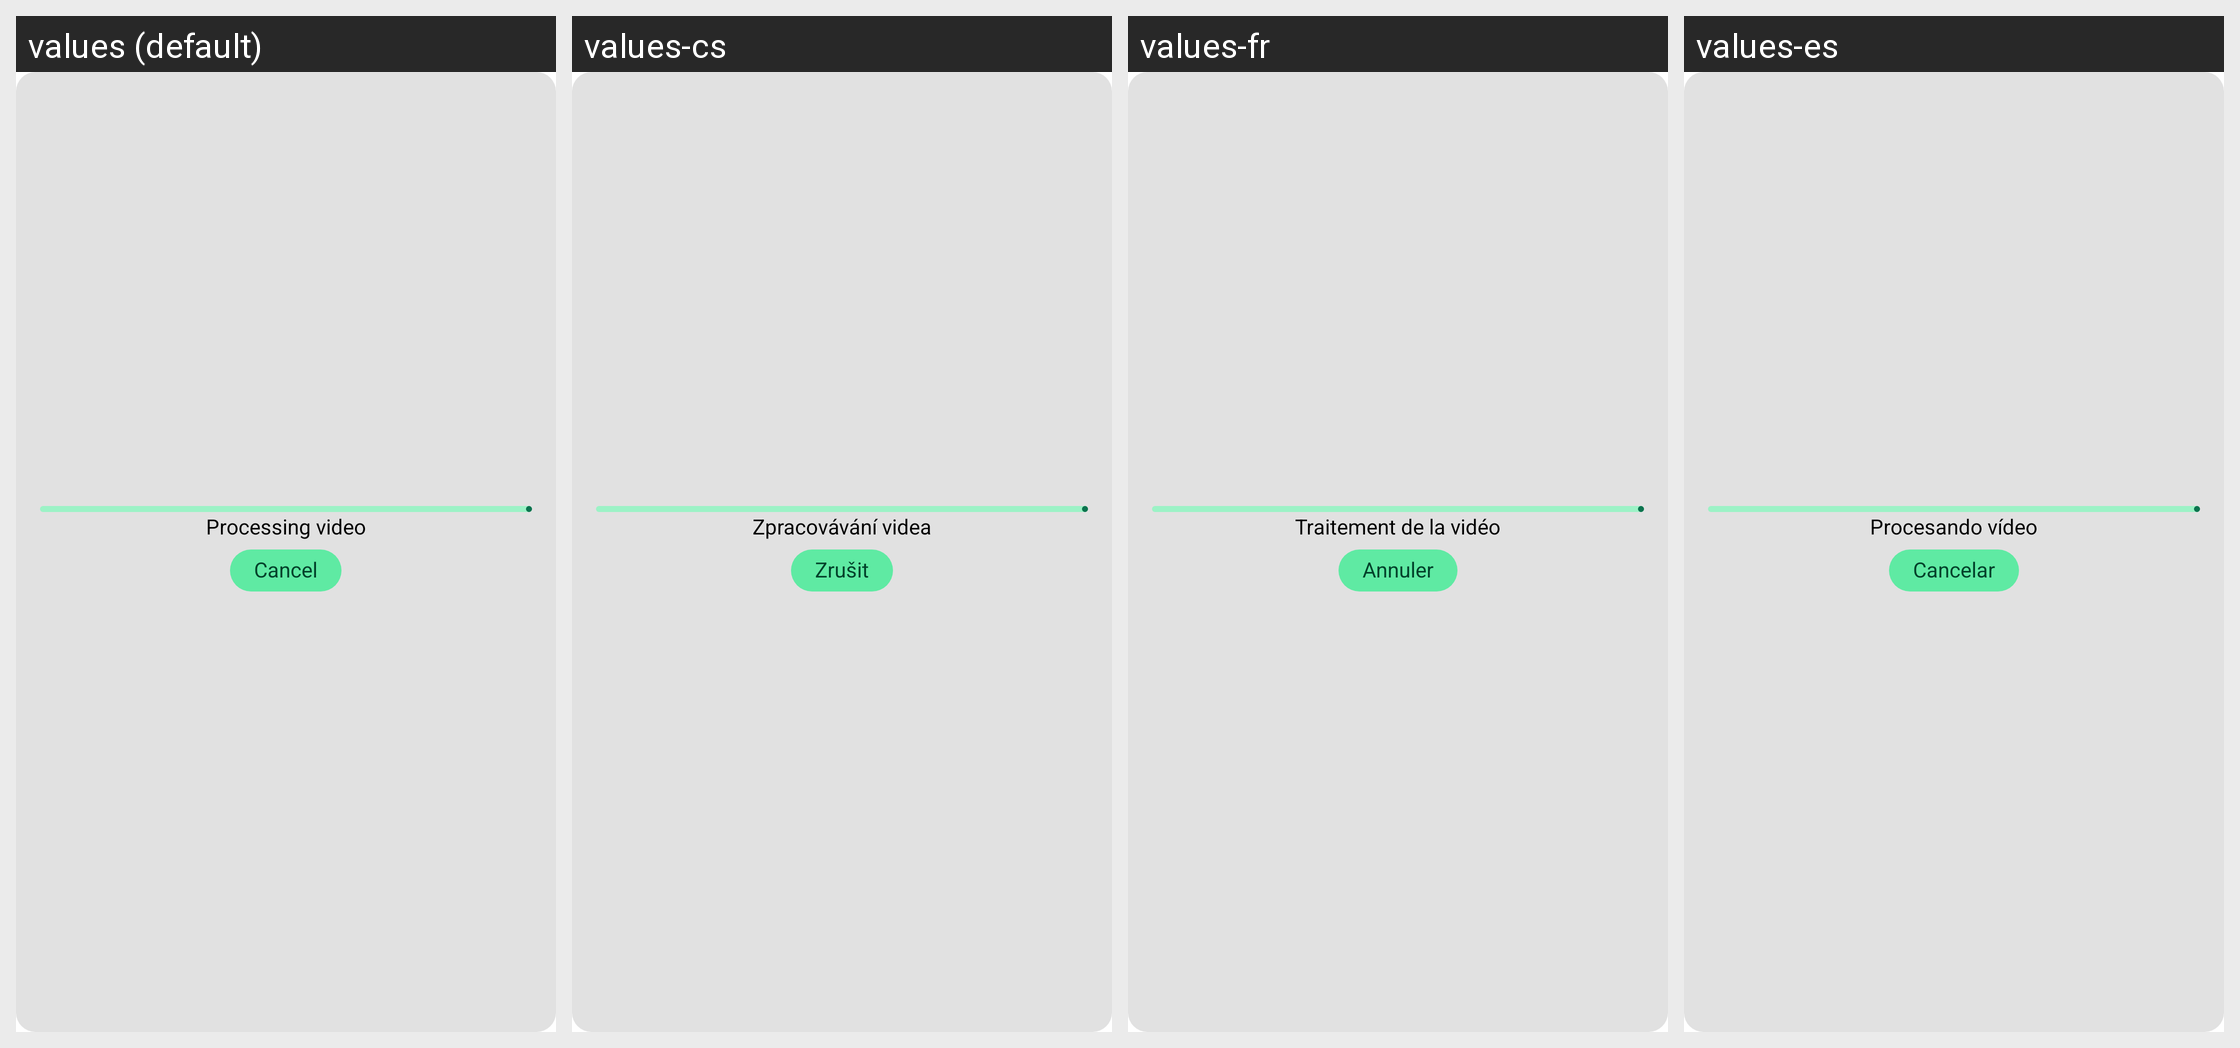

Strings drawn on this Android screen and how each of the app's shown locales translates them:
Android screen res/layout/conversation_list_item_transcoder_view.xml rendered under 4 locales, left to right: values (default), values-cs, values-fr, values-es. Device: Nexus 5 (rendered at 1080×1920; each locale shown at half size, 540×960, under a caption strip naming it); theme AppBaseTheme.
Other locales in the repository, not shown: values-be-rBY, values-bg, values-ca, values-de, values-gsw, values-hu, values-it, values-ja, values-nl-rNL, values-no, values-pl, values-pt-rBR, values-rm, values-ru, values-sk, values-tr, values-uk, values-zh-rCN, values-zh-rTW.
Strings drawn on this screen, with the default value and each locale's value (text and hints the layout hard-codes, and strings that could not be matched under every locale, appear in the picture but are not listed):

converting_video
  values: Processing video
  values-cs: Zpracovávání videa
  values-fr: Traitement de la vidéo
  values-es: Procesando vídeo

cancel
  values: Cancel
  values-cs: Zrušit
  values-fr: Annuler
  values-es: Cancelar
